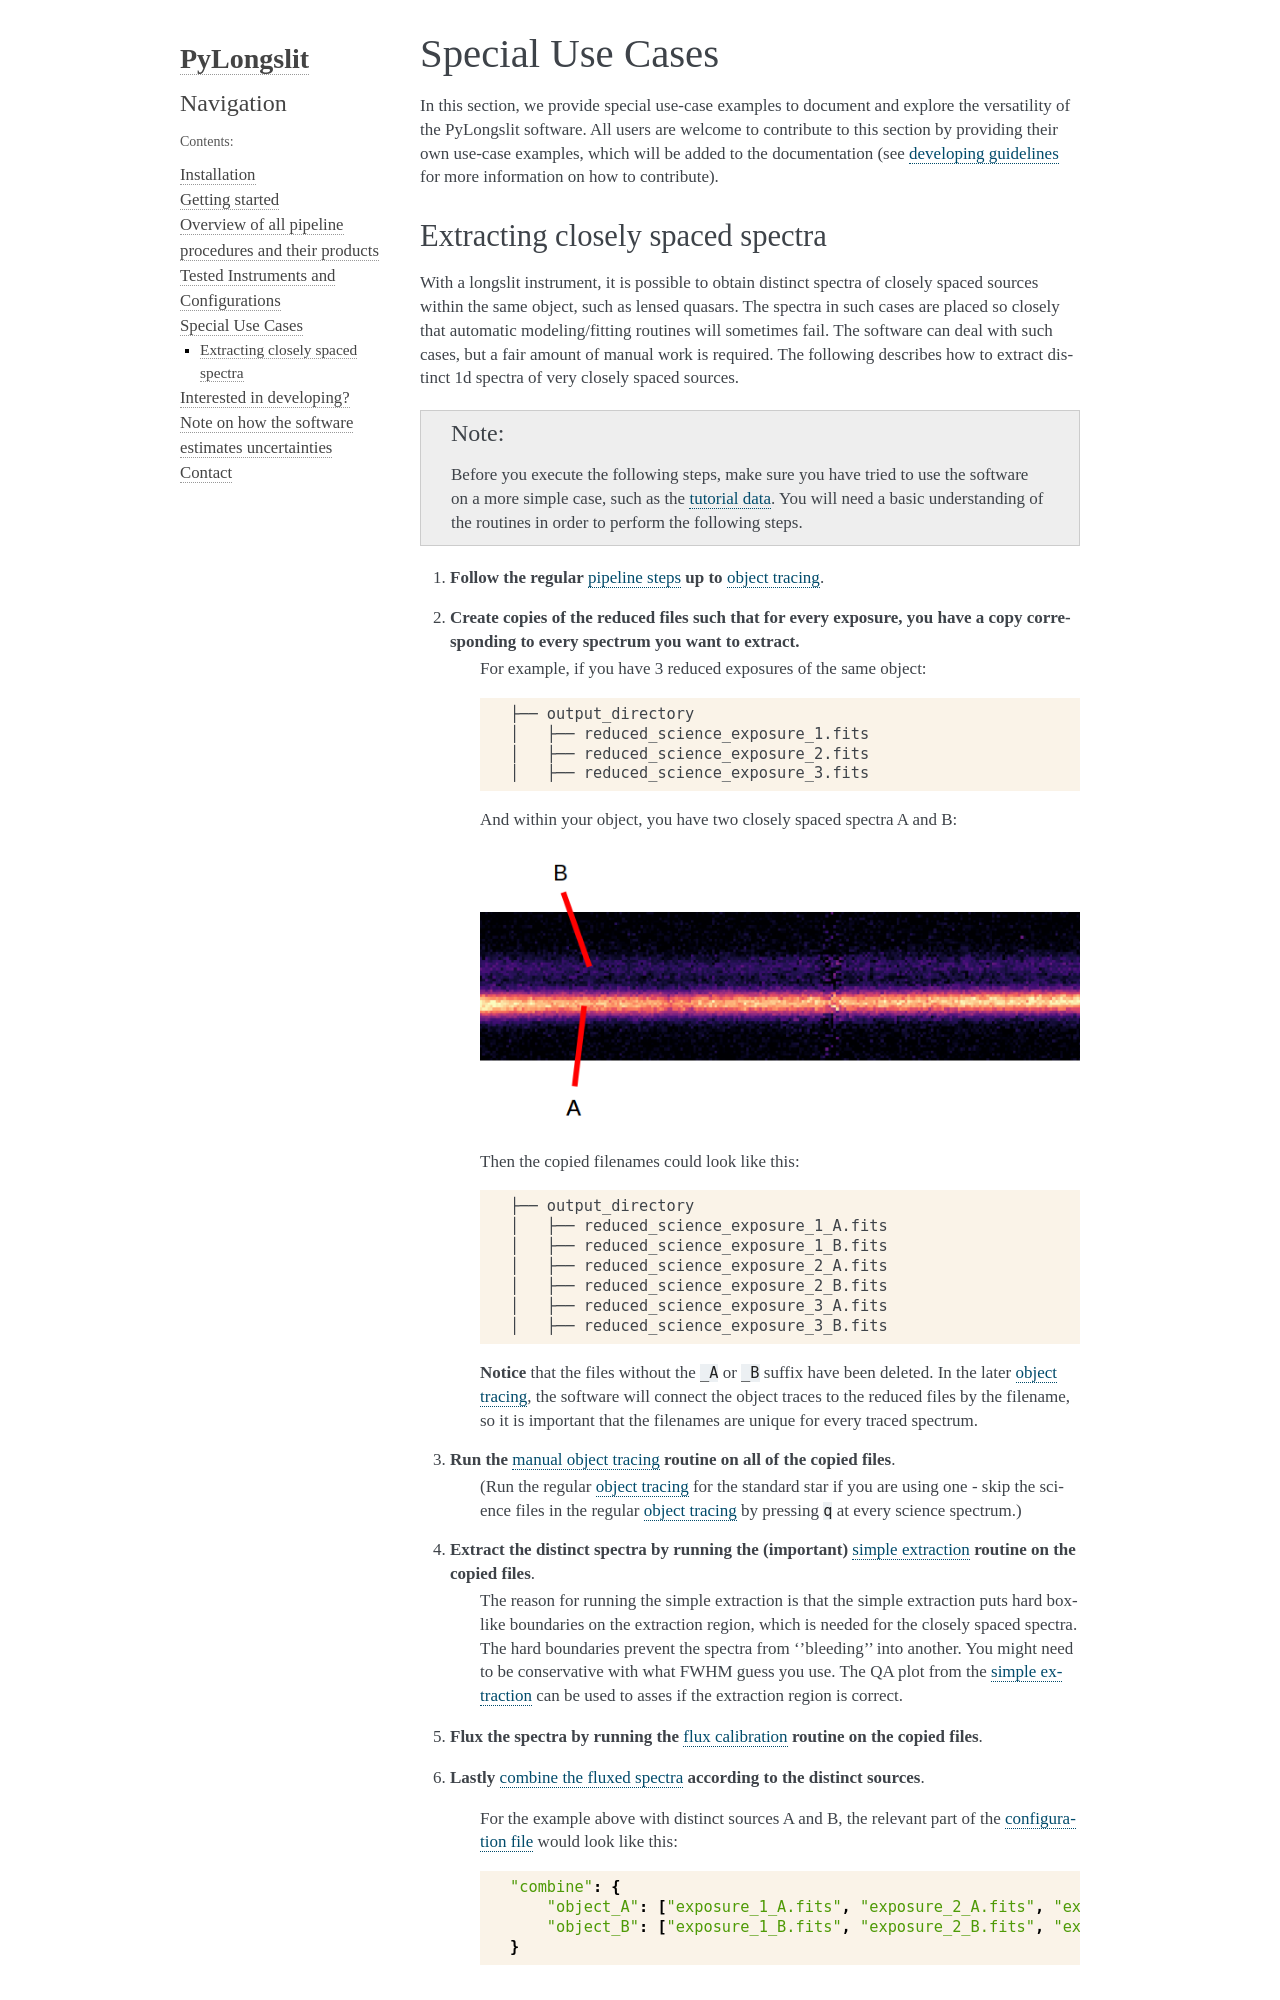

repository: KostasValeckas/PyLongslit · page: special_use_cases.html · generator: sphinx

Special Use Cases
=================

In this section, we provide special use-case examples to document and explore 
the versatility of the PyLongslit software. All users are welcome to contribute
to this section by providing their own use-case examples, which will be added to the documentation
(see :ref:`developing guidelines <developer>` for more information on how to contribute).
